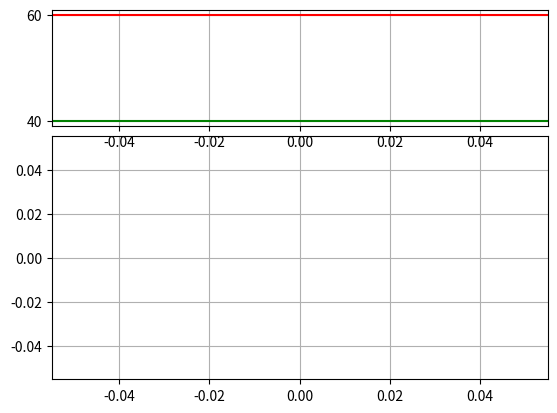

Reproduce this figure in Python.
"""
DOCSTRING
"""
import matplotlib
import numpy

def relative_strength_index(prices, n_variable=14):
    """
    Calculate relative strength index.
    """
    deltas = numpy.diff(prices)
    seed = deltas[:n_variable+1]
    up_value = seed[seed >= 0].sum()/n_variable
    down_value = -seed[seed < 0].sum()/n_variable
    relative_strength = up_value/down_value
    relative_strength_index = numpy.zeros_like(prices)
    relative_strength_index[:n_variable] = 100.0-100.0/(1.0+relative_strength)
    for i in range(n_variable, len(prices)):
        delta = deltas[i-1]
        if delta > 0:
            upval = delta
            downval = 0.0
        else:
            upval = 0.0
            downval = -delta
        up_value = (up_value*(n_variable-1) + upval)/n_variable
        down_value = (down_value*(n_variable-1) + downval)/n_variable
        relative_strength = up_value/down_value
        relative_strength_index[i] = 100.0-100.0/(1.0+relative_strength)
    return relative_strength_index

def testing_data():
    """
    DOCSTRING
    """
    dates, prices, volumes = [], [], []
    try:
        source_code = open('btceUSD.csv', 'r').read()
        split_source = source_code.split('\n')
        for line in split_source[-50000:]:
            split_line = line.split(',')
            dates.append(float(split_line[0]))
            prices.append(float(split_line[1]))
            volumes.append(float(split_line[2]))
    except Exception as exception:
        print('Failed:Raw Data:' + str(exception))
    axis_1 = matplotlib.pyplot.subplot2grid((6, 4), (2, 0), rowspan=4, colspan=4)
    axis_1.plot(dates, prices)
    axis_1.grid(True)
    rsi_line = relative_strength_index(prices, n_variable=700)
    axis_2 = matplotlib.pyplot.subplot2grid((6, 4), (0, 0), sharex=axis_1, rowspan=2, colspan=4)
    axis_2.plot(dates, rsi_line)
    axis_2.axhline(40, color='g')
    axis_2.axhline(60, color='r')
    axis_2.set_yticks([40, 60])
    axis_2.grid(True)
    matplotlib.pyplot.show()

if __name__ == '__main__':
    testing_data()
